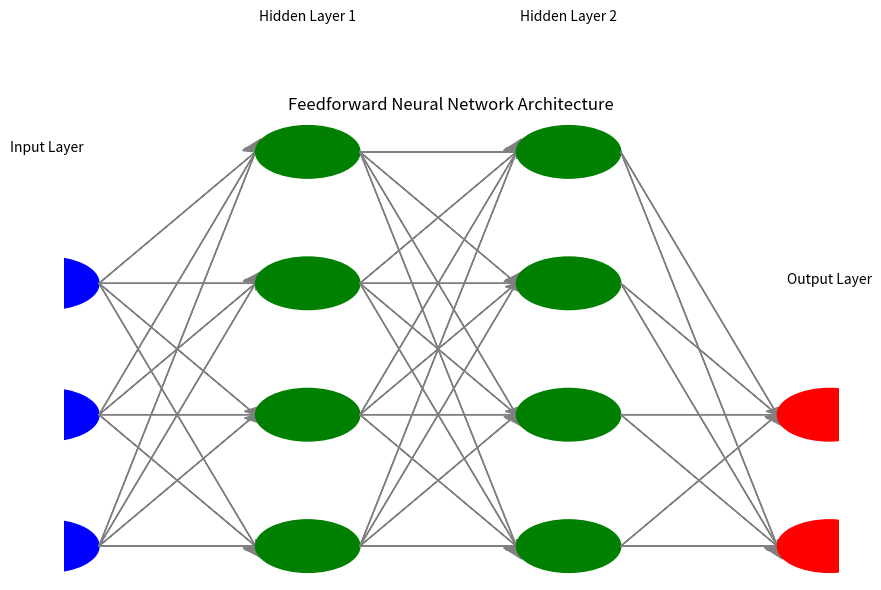
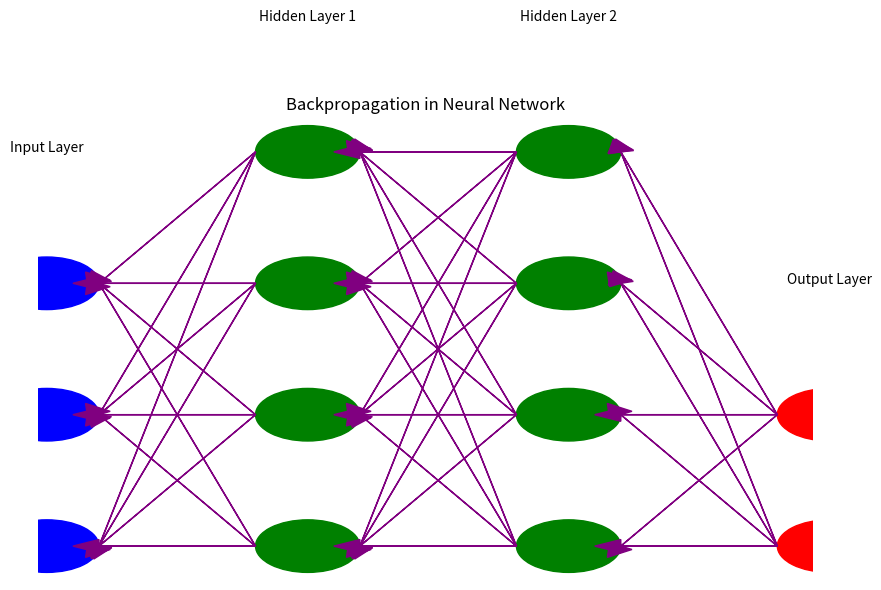

Write the Python code that produced these figures, in order.
# 신경망 구조그림
import matplotlib.pyplot as plt
import numpy as np

fig, ax = plt.subplots(figsize = (10, 6))

# 신경망 구조 그리기
layers = [3, 4, 4, 2]
layer_names = ['Input Layer', 'Hidden Layer 1', 'Hidden Layer 2', 'Output Layer']
x_data = np.linspace(0, len(layers)-1, len(layers))

for i, (layer_size, x) in enumerate(zip(layers, x_data)) :
    y_data = np.linspace(0, layer_size-1, layer_size)
    for y in y_data : 
        circle = plt.Circle((x, y), 0.2, color='blue' if i == 0 else ('red' if i == len(layers)-1 else 'green'))
        ax.add_artist(circle)
        if i < len(layers) - 1:  # Draw arrows to next layer : i가 마지막 layer가 아닐 때
            y_next_data = np.linspace(0, layers[i+1]-1, layers[i+1])
            for y_next in y_next_data:
                plt.arrow(x+0.2, y, 0.6, y_next-y, head_width=0.1, head_length=0.1, fc='gray', ec='gray')

    # Label layers : x축에 layer 이름을 표시
    plt.text(x, y_data[-1] + 1, layer_names[i], ha='center')

# Add title and remove axis : 그래프 제목과 축을 제거
plt.title("Feedforward Neural Network Architecture")
ax.axis('off')
plt.show()


# 파란색원 : 입력 레이어의 뉴런
# 녹색 원 : 은닉 레이어의 뉴런
# 빨간색 원 : 출력 레이어의 뉴런
# 회색 화살표 : 뉴런의 연결 각 연결은 가중치를 나타냄 


fig, ax = plt.subplots(figsize=(10,6))


for i, (layer_size, x) in enumerate(zip(layers, x_data)):
    y_data = np.linspace(0, layer_size-1, layer_size)
    for y in y_data:
        circle = plt.Circle((x, y), 0.2, color='blue' if i == 0 else ('red' if i == len(layers)-1 else 'green'))
        ax.add_artist(circle)
        if i > 0:
            y_prev_data = np.linspace(0, layers[i-1]-1, layers[i-1])
            for y_prev in y_prev_data:
                plt.arrow(x-0.2, y, -0.6, y_prev-y, head_width=0.1, head_length=0.1, fc='purple', ec='purple')

    
    plt.text(x, y_data[-1] + 1, layer_names[i], ha='center')

plt.title("Backpropagation in Neural Network")
ax.axis('off')
plt.show()

# 보라색 화살표 : 역전파 알고리즘에서 사용되는 연결
'''
Backpropagation의 주요 아이디어는 네트워크의 출력에서 발생하는 오류를 역방향으로 전파하고, 이 오류를 사용하여 각 연결의 가중치를 조정하는 것입니다. 이 과정은 연쇄 법칙을 사용하여 각 뉴런에 대한 오류의 편미분을 계산합니다.

이러한 방식으로 신경망은 예상 출력과 실제 출력 간의 차이를 최소화하려고 학습합니다. 각 연결의 가중치는 오류를 줄이기 위해 반복적으로 조정됩니다. 이 과정은 데이터셋의 모든 샘플에 대해 여러 번 반복됩니다.

이 논문은 이러한 방식으로 신경망이 복잡한 함수와 패턴을 학습할 수 있음을 보여주었으며, 이로 인해 딥러닝 연구의 주요 발전이 이루어졌습니다.
'''